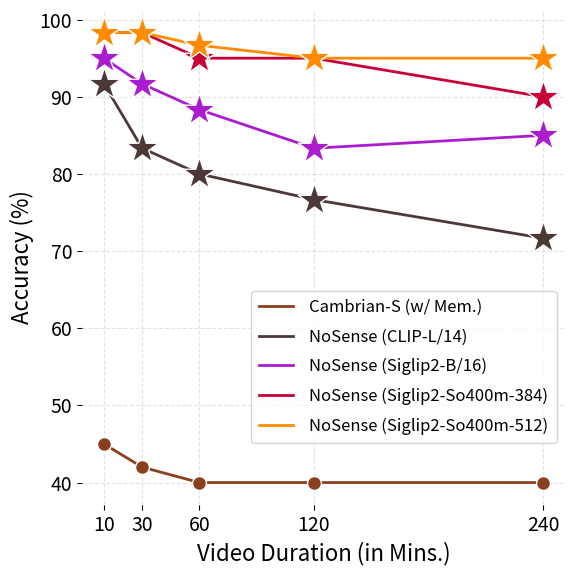

Write the Python code that produced this figure.
import matplotlib.pyplot as plt

# Use serif fonts for print
plt.rcParams["font.family"] = "sans-serif"
plt.rcParams["font.size"] = 15

# Data from the table
times = [10, 30, 60, 120, 240]

# original colors
col_g25 = "#3A8F3A"
col_g20 = "#245DBD"
col_c_wo = "#B46A3B"
col_c_w  = "#8A3F1E"

# new model colors
col_clip = "#4D3838"
col_b16  = "#AB1CCF"
col_so384 = "#C70039"
col_so512 = "#FF8C00"

results = {
    "Clip-l14-224": [91.67, 83.33, 80.0, 76.67, 71.67],
    "Siglip2-b16-224": [95.0, 91.67, 88.33, 83.33, 85.0],
    "Siglip2-So400m-384": [98.33, 98.33, 95.0, 95.0, 90.0],
    "Siglip2-So400m-512": [98.33, 98.33, 96.67, 95.0, 95.0],
}

plt.figure(figsize=(6, 6))

ax = plt.gca()

# Remove right and top spines
ax.spines["right"].set_visible(False)
ax.spines["top"].set_visible(False)
ax.spines["left"].set_visible(False)
ax.spines["bottom"].set_visible(False)

# Axis tick fontsize
plt.xticks(times, fontsize=14)
plt.yticks(fontsize=14)

h4, = plt.plot(times,[45,42,40,40,40],"-",color=col_c_w,linewidth=2,label="Cambrian-S (w/ Mem.)")
plt.scatter(times,[45,42,40,40,40], s=100, color=col_c_w, edgecolors='white', zorder=10)

plt.plot(times, results["Clip-l14-224"], markersize=18, color=col_clip, linewidth=2, label="NoSense (CLIP-L/14)")
plt.scatter(times, results["Clip-l14-224"], s=600, color=col_clip, edgecolors="white", zorder=10, marker="*")

plt.plot(times, results["Siglip2-b16-224"], markersize=18, color=col_b16, linewidth=2, label="NoSense (Siglip2-B/16)")
plt.scatter(times, results["Siglip2-b16-224"], s=600, color=col_b16, edgecolors="white", zorder=10, marker="*")

plt.plot(times, results["Siglip2-So400m-384"], markersize=18, color=col_so384, linewidth=2, label="NoSense (Siglip2-So400m-384)")
plt.scatter(times, results["Siglip2-So400m-384"], s=600, color=col_so384, edgecolors="white", zorder=10, marker="*")

plt.plot(times, results["Siglip2-So400m-512"], markersize=18, color=col_so512, linewidth=2, label="NoSense (Siglip2-So400m-512)")
plt.scatter(times, results["Siglip2-So400m-512"], s=600, color=col_so512, edgecolors="white", zorder=10, marker="*")

plt.xlabel("Video Duration (in Mins.)", fontsize=16)
plt.ylabel("Accuracy (%)", fontsize=16)
# plt.ylim(-1.2,105)
plt.grid(True, linestyle="--", alpha=0.35)

plt.legend(
    bbox_to_anchor=(1.0, 0.45),
    fontsize=12,
    title_fontsize=13,
    labelspacing=0.75,
    handletextpad=1,
    borderpad=0.5
)

plt.xticks(times, [f"{t}" for t in times])
# plt.legend()
plt.tight_layout()
plt.savefig("accuracy_our_model_abl.pdf", dpi=300, bbox_inches='tight')
plt.savefig("accuracy_our_model_abl.png", dpi=400, bbox_inches='tight')
